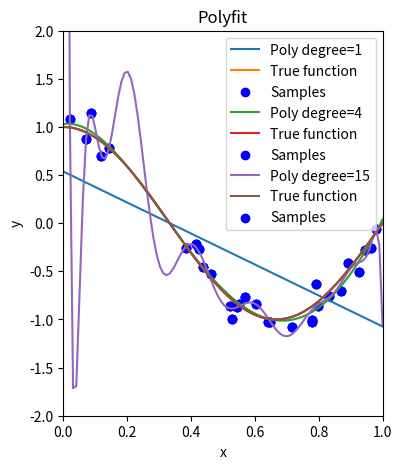

This figure's Python source:
import numpy as np
import matplotlib.pyplot as plt
from scipy.optimize import curve_fit, minimize


def true_fun(x):
    return np.cos(1.5 * np.pi * x)


def main():  
    
  n_samples = 30
  np.random.seed(0)
  x = np.sort(np.random.rand(n_samples))
  y = true_fun(x) + np.random.randn(n_samples) * 0.1
  x_test = np.linspace(0, 1, 100)

  plt.figure(figsize=(14, 5))
  degrees = [1, 4, 15]
  ax = plt.subplot(1, len(degrees), 1)

  # Mode 1 - using least squares
  for degree in degrees:
    p = np.polyfit(x, y, degree)
    z = np.poly1d(p)
    plt.plot(x_test, z(x_test), label=f"Poly degree={degree}")
    plt.plot(x_test, true_fun(x_test), label="True function")
    plt.scatter(x, y, color='b', label="Samples")
    plt.title("Polyfit")
    plt.xlabel("x")
    plt.ylabel("y")
    plt.xlim([0,1])
    plt.ylim([-2,2])
    plt.legend()
    plt.show()


if __name__ == "__main__":
    main()